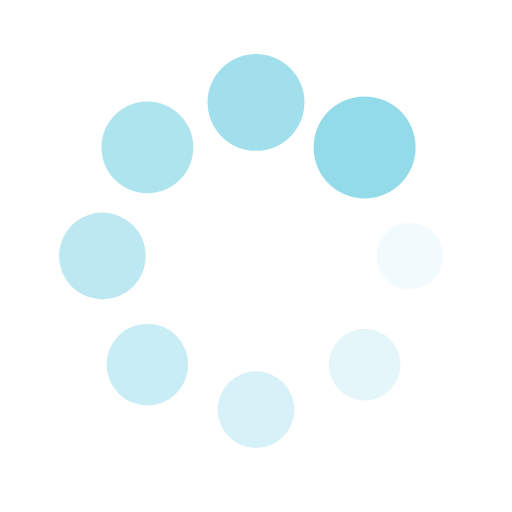
t = 0.00 s
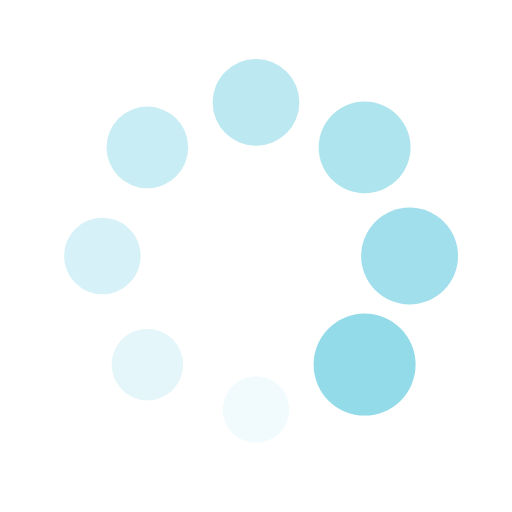
t = 0.25 s
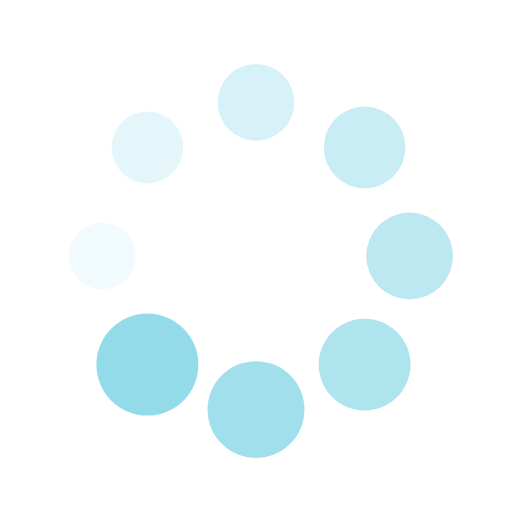
t = 0.50 s
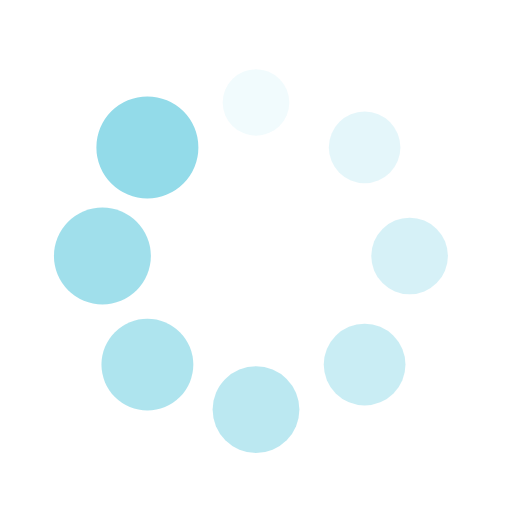
t = 0.75 s

The animated SVG that drew these frames (rendered in a browser with its animation timeline set to each time). Animation: 16 SMIL elements (animate=8,animateTransform=8); one cycle of 1.00 s, repeats indefinitely.

<?xml version="1.0" encoding="utf-8"?>
<svg xmlns="http://www.w3.org/2000/svg" xmlns:xlink="http://www.w3.org/1999/xlink" style="margin: auto; background: rgba(241, 242, 243, 0); display: block; shape-rendering: auto;" width="200px" height="200px" viewBox="0 0 100 100" preserveAspectRatio="xMidYMid">
<g transform="translate(80,50)">
<g transform="rotate(0)">
<circle cx="0" cy="0" r="6" fill="#93dbe9" fill-opacity="1">
  <animateTransform attributeName="transform" type="scale" begin="-0.875s" values="1.6600000000000001 1.6600000000000001;1 1" keyTimes="0;1" dur="1s" repeatCount="indefinite"></animateTransform>
  <animate attributeName="fill-opacity" keyTimes="0;1" dur="1s" repeatCount="indefinite" values="1;0" begin="-0.875s"></animate>
</circle>
</g>
</g><g transform="translate(71.21320343559643,71.21320343559643)">
<g transform="rotate(45)">
<circle cx="0" cy="0" r="6" fill="#93dbe9" fill-opacity="0.875">
  <animateTransform attributeName="transform" type="scale" begin="-0.75s" values="1.6600000000000001 1.6600000000000001;1 1" keyTimes="0;1" dur="1s" repeatCount="indefinite"></animateTransform>
  <animate attributeName="fill-opacity" keyTimes="0;1" dur="1s" repeatCount="indefinite" values="1;0" begin="-0.75s"></animate>
</circle>
</g>
</g><g transform="translate(50,80)">
<g transform="rotate(90)">
<circle cx="0" cy="0" r="6" fill="#93dbe9" fill-opacity="0.75">
  <animateTransform attributeName="transform" type="scale" begin="-0.625s" values="1.6600000000000001 1.6600000000000001;1 1" keyTimes="0;1" dur="1s" repeatCount="indefinite"></animateTransform>
  <animate attributeName="fill-opacity" keyTimes="0;1" dur="1s" repeatCount="indefinite" values="1;0" begin="-0.625s"></animate>
</circle>
</g>
</g><g transform="translate(28.786796564403577,71.21320343559643)">
<g transform="rotate(135)">
<circle cx="0" cy="0" r="6" fill="#93dbe9" fill-opacity="0.625">
  <animateTransform attributeName="transform" type="scale" begin="-0.5s" values="1.6600000000000001 1.6600000000000001;1 1" keyTimes="0;1" dur="1s" repeatCount="indefinite"></animateTransform>
  <animate attributeName="fill-opacity" keyTimes="0;1" dur="1s" repeatCount="indefinite" values="1;0" begin="-0.5s"></animate>
</circle>
</g>
</g><g transform="translate(20,50.00000000000001)">
<g transform="rotate(180)">
<circle cx="0" cy="0" r="6" fill="#93dbe9" fill-opacity="0.5">
  <animateTransform attributeName="transform" type="scale" begin="-0.375s" values="1.6600000000000001 1.6600000000000001;1 1" keyTimes="0;1" dur="1s" repeatCount="indefinite"></animateTransform>
  <animate attributeName="fill-opacity" keyTimes="0;1" dur="1s" repeatCount="indefinite" values="1;0" begin="-0.375s"></animate>
</circle>
</g>
</g><g transform="translate(28.78679656440357,28.786796564403577)">
<g transform="rotate(225)">
<circle cx="0" cy="0" r="6" fill="#93dbe9" fill-opacity="0.375">
  <animateTransform attributeName="transform" type="scale" begin="-0.25s" values="1.6600000000000001 1.6600000000000001;1 1" keyTimes="0;1" dur="1s" repeatCount="indefinite"></animateTransform>
  <animate attributeName="fill-opacity" keyTimes="0;1" dur="1s" repeatCount="indefinite" values="1;0" begin="-0.25s"></animate>
</circle>
</g>
</g><g transform="translate(49.99999999999999,20)">
<g transform="rotate(270)">
<circle cx="0" cy="0" r="6" fill="#93dbe9" fill-opacity="0.25">
  <animateTransform attributeName="transform" type="scale" begin="-0.125s" values="1.6600000000000001 1.6600000000000001;1 1" keyTimes="0;1" dur="1s" repeatCount="indefinite"></animateTransform>
  <animate attributeName="fill-opacity" keyTimes="0;1" dur="1s" repeatCount="indefinite" values="1;0" begin="-0.125s"></animate>
</circle>
</g>
</g><g transform="translate(71.21320343559643,28.78679656440357)">
<g transform="rotate(315)">
<circle cx="0" cy="0" r="6" fill="#93dbe9" fill-opacity="0.125">
  <animateTransform attributeName="transform" type="scale" begin="0s" values="1.6600000000000001 1.6600000000000001;1 1" keyTimes="0;1" dur="1s" repeatCount="indefinite"></animateTransform>
  <animate attributeName="fill-opacity" keyTimes="0;1" dur="1s" repeatCount="indefinite" values="1;0" begin="0s"></animate>
</circle>
</g>
</g>
<!-- [ldio] generated by https://loading.io/ --></svg>
